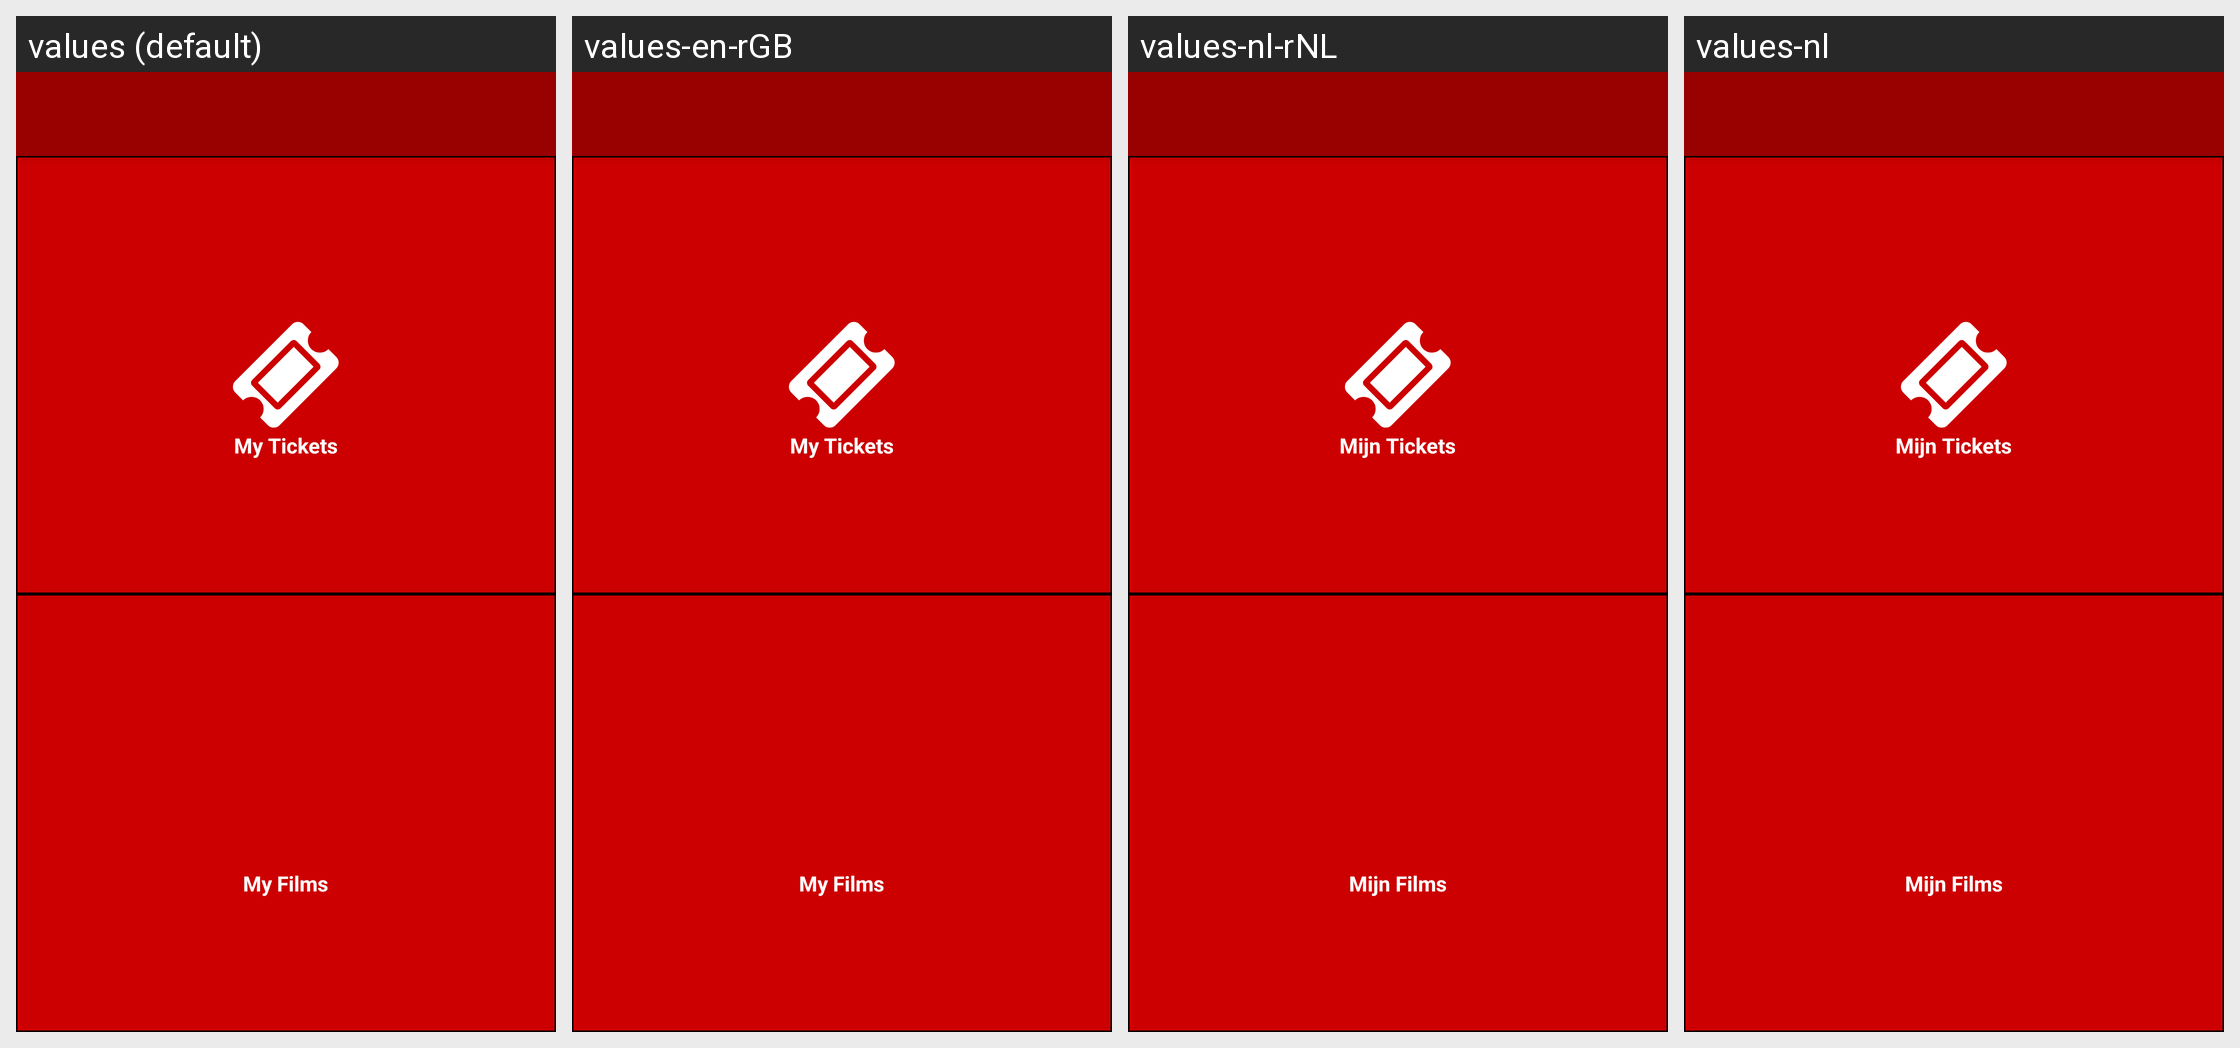

Translations of the strings shown on this Android screen, per locale in the grid:
Android screen res/layout/activity_my_filet.xml rendered under 4 locales, left to right: values (default), values-en-rGB, values-nl-rNL, values-nl. Device: Nexus 5 (rendered at 1080×1920; each locale shown at half size, 540×960, under a caption strip naming it); theme ThemeFilet.
Strings drawn on this screen, with the default value and each locale's value (text and hints the layout hard-codes, and strings that could not be matched under every locale, appear in the picture but are not listed):

my_tickets
  values: My Tickets
  values-en-rGB: My Tickets
  values-nl-rNL: Mijn Tickets
  values-nl: Mijn Tickets

my_films
  values: My Films
  values-en-rGB: My Films
  values-nl-rNL: Mijn Films
  values-nl: Mijn Films
